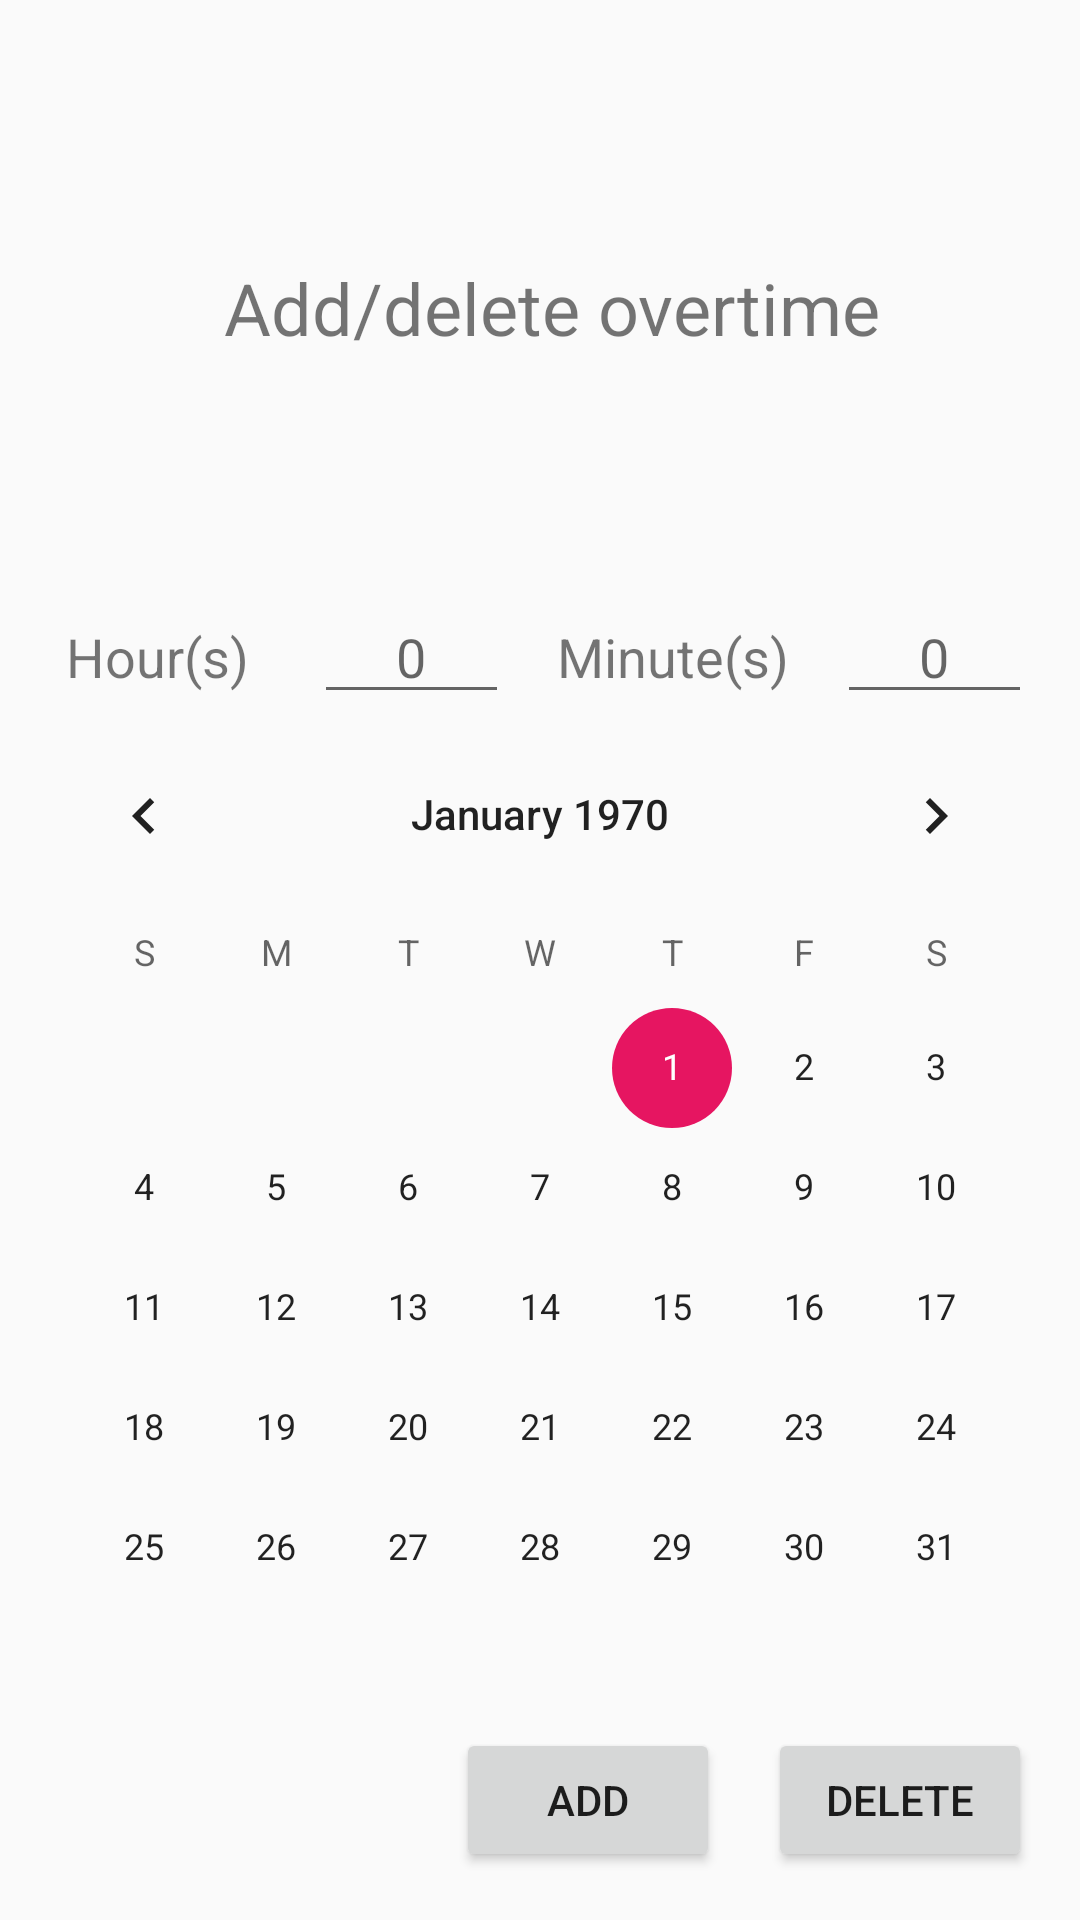

Here is an Android app screen rendered from its layout file. Give the layout XML and the strings, colors and styles it references.
<!-- AndroidManifest.xml: application theme AppTheme -->
<!-- res/layout/activity_main.xml -->
<?xml version="1.0" encoding="utf-8"?>
<androidx.constraintlayout.widget.ConstraintLayout xmlns:android="http://schemas.android.com/apk/res/android"
    xmlns:app="http://schemas.android.com/apk/res-auto"
    xmlns:tools="http://schemas.android.com/tools"
    android:id="@+id/ConstrainedLayout"
    android:layout_width="match_parent"
    android:layout_height="match_parent"
    tools:context=".MainActivity">

    <TextView
        android:id="@+id/mainAddOvertimeText"
        android:layout_width="wrap_content"
        android:layout_height="wrap_content"
        android:layout_marginStart="16dp"
        android:layout_marginTop="16dp"
        android:layout_marginEnd="8dp"
        android:layout_marginBottom="8dp"
        android:text="@string/add_delete_overtime"
        android:textSize="24sp"
        app:layout_constraintBottom_toTopOf="@+id/mainMinutesEditText"
        app:layout_constraintEnd_toEndOf="parent"
        app:layout_constraintStart_toStartOf="parent"
        app:layout_constraintTop_toTopOf="parent" />

    <Button
        android:id="@+id/mainAddButton"
        android:layout_width="wrap_content"
        android:layout_height="wrap_content"
        android:layout_marginEnd="16dp"
        android:layout_marginBottom="16dp"
        android:onClick="addMainButtonClicked"
        android:text="@string/add"
        app:layout_constraintBottom_toBottomOf="parent"
        app:layout_constraintEnd_toStartOf="@+id/mainDeleteButton"
        app:layout_constraintTop_toBottomOf="@+id/mainCalendar" />

    <TextView
        android:id="@+id/mainHoursTextView"
        android:layout_width="wrap_content"
        android:layout_height="wrap_content"
        android:layout_marginStart="16dp"
        android:layout_marginEnd="16dp"
        android:text="@string/hours"
        android:textSize="18sp"
        app:layout_constraintBaseline_toBaselineOf="@+id/mainHoursEditText"
        app:layout_constraintEnd_toStartOf="@+id/mainHoursEditText"
        app:layout_constraintStart_toStartOf="parent" />

    <CalendarView
        android:id="@+id/mainCalendar"
        android:layout_width="wrap_content"
        android:layout_height="wrap_content"
        android:layout_marginTop="16dp"
        app:layout_constraintBottom_toTopOf="@+id/mainAddButton"
        app:layout_constraintEnd_toEndOf="parent"
        app:layout_constraintStart_toStartOf="parent"
        app:layout_constraintTop_toBottomOf="@+id/mainHoursTextView" />

    <TextView
        android:id="@+id/mainMinutesTextView"
        android:layout_width="wrap_content"
        android:layout_height="wrap_content"
        android:layout_marginEnd="16dp"
        android:text="@string/minutes"
        android:textSize="18sp"
        app:layout_constraintBaseline_toBaselineOf="@+id/mainMinutesEditText"
        app:layout_constraintEnd_toStartOf="@+id/mainMinutesEditText" />

    <EditText
        android:id="@+id/mainMinutesEditText"
        android:layout_width="65dp"
        android:layout_height="0dp"
        android:layout_marginEnd="16dp"
        android:ems="10"
        android:hint="@string/zero"
        android:importantForAutofill="no"
        android:inputType="number"
        android:singleLine="true"
        android:textAlignment="center"
        android:maxLength="2"
        app:layout_constraintBottom_toTopOf="@+id/mainCalendar"
        app:layout_constraintEnd_toEndOf="parent" />

    <EditText
        android:id="@+id/mainHoursEditText"
        android:layout_width="65dp"
        android:layout_height="wrap_content"
        android:layout_marginEnd="16dp"
        android:ems="10"
        android:hint="@string/zero"
        android:importantForAutofill="no"
        android:inputType="number"
        android:singleLine="true"
        android:textAlignment="center"
        android:maxLength="1"
        app:layout_constraintBaseline_toBaselineOf="@+id/mainMinutesTextView"
        app:layout_constraintEnd_toStartOf="@+id/mainMinutesTextView" />

    <Button
        android:id="@+id/mainDeleteButton"
        android:layout_width="wrap_content"
        android:layout_height="wrap_content"
        android:layout_marginEnd="16dp"
        android:layout_marginBottom="16dp"
        android:onClick="deleteOvertime"
        android:text="@string/delete"
        app:layout_constraintBottom_toBottomOf="parent"
        app:layout_constraintEnd_toEndOf="parent"
        app:layout_constraintTop_toBottomOf="@+id/mainCalendar" />

</androidx.constraintlayout.widget.ConstraintLayout>
<!-- resources referenced by this layout -->
<resources>
  <string name="add">Add</string>
  <string name="add_delete_overtime">Add/delete overtime</string>
  <string name="delete">Delete</string>
  <string name="hours">Hour(s)</string>
  <string name="minutes">Minute(s)</string>
  <string name="zero">0</string>
  <style name="AppTheme" parent="Theme.AppCompat.Light.DarkActionBar">
          
          <item name="colorPrimary">@color/colorPrimary</item>
          <item name="colorPrimaryDark">@color/colorPrimaryDark</item>
          <item name="colorAccent">@color/colorAccent</item>
      </style>
  <color name="colorPrimary">#00838f</color>
  <color name="colorPrimaryDark">#00574B</color>
  <color name="colorAccent">#E61561</color>
</resources>
